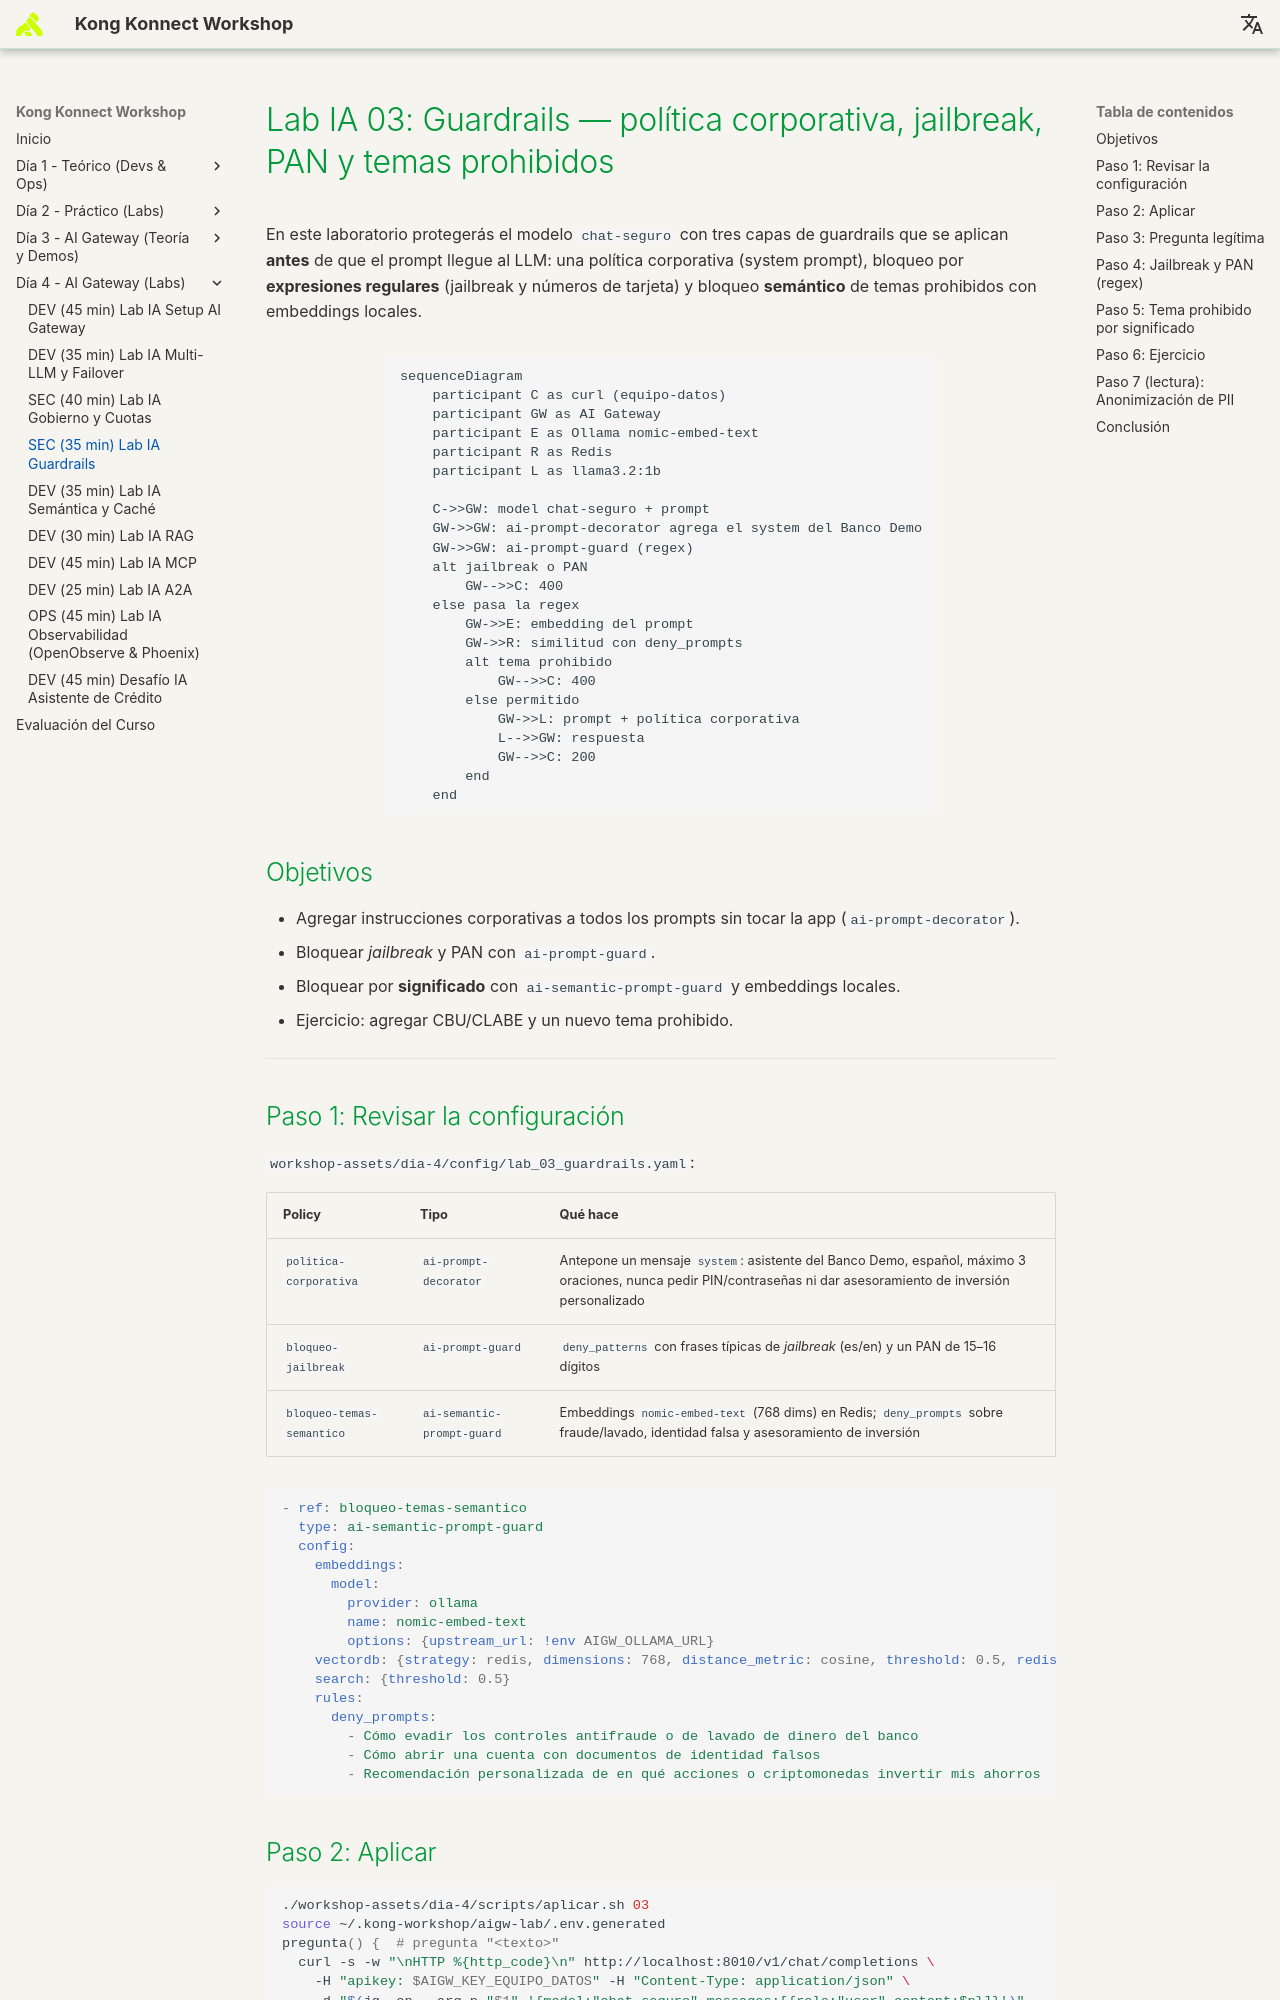

repository: rzengin/Kong-Konnect-Fundamentals · page: dia-4-ai-gateway-labs/Lab_IA_03_Guardrails/index.html · generator: mkdocs

# Lab IA 03: Guardrails — política corporativa, jailbreak, PAN y temas prohibidos

En este laboratorio protegerás el modelo `chat-seguro` con tres capas de guardrails que se aplican **antes** de que el prompt llegue al LLM: una política corporativa (system prompt), bloqueo por **expresiones regulares** (jailbreak y números de tarjeta) y bloqueo **semántico** de temas prohibidos con embeddings locales.

```mermaid
sequenceDiagram
    participant C as curl (equipo-datos)
    participant GW as AI Gateway
    participant E as Ollama nomic-embed-text
    participant R as Redis
    participant L as llama3.2:1b

    C->>GW: model chat-seguro + prompt
    GW->>GW: ai-prompt-decorator agrega el system del Banco Demo
    GW->>GW: ai-prompt-guard (regex)
    alt jailbreak o PAN
        GW-->>C: 400
    else pasa la regex
        GW->>E: embedding del prompt
        GW->>R: similitud con deny_prompts
        alt tema prohibido
            GW-->>C: 400
        else permitido
            GW->>L: prompt + política corporativa
            L-->>GW: respuesta
            GW-->>C: 200
        end
    end
```

## Objetivos

- Agregar instrucciones corporativas a todos los prompts sin tocar la app (`ai-prompt-decorator`).
- Bloquear *jailbreak* y PAN con `ai-prompt-guard`.
- Bloquear por **significado** con `ai-semantic-prompt-guard` y embeddings locales.
- Ejercicio: agregar CBU/CLABE y un nuevo tema prohibido.

---

## Paso 1: Revisar la configuración

`workshop-assets/dia-4/config/lab_03_guardrails.yaml`:

| Policy | Tipo | Qué hace |
| :--- | :--- | :--- |
| `politica-corporativa` | `ai-prompt-decorator` | Antepone un mensaje `system`: asistente del Banco Demo, español, máximo 3 oraciones, nunca pedir PIN/contraseñas ni dar asesoramiento de inversión personalizado |
| `bloqueo-jailbreak` | `ai-prompt-guard` | `deny_patterns` con frases típicas de *jailbreak* (es/en) y un PAN de 15–16 dígitos |
| `bloqueo-temas-semantico` | `ai-semantic-prompt-guard` | Embeddings `nomic-embed-text` (768 dims) en Redis; `deny_prompts` sobre fraude/lavado, identidad falsa y asesoramiento de inversión |

```yaml
- ref: bloqueo-temas-semantico
  type: ai-semantic-prompt-guard
  config:
    embeddings:
      model:
        provider: ollama
        name: nomic-embed-text
        options: {upstream_url: !env AIGW_OLLAMA_URL}
    vectordb: {strategy: redis, dimensions: 768, distance_metric: cosine, threshold: 0.5, redis: {host: redis-stack, port: 6379}}
    search: {threshold: 0.5}
    rules:
      deny_prompts:
        - Cómo evadir los controles antifraude o de lavado de dinero del banco
        - Cómo abrir una cuenta con documentos de identidad falsos
        - Recomendación personalizada de en qué acciones o criptomonedas invertir mis ahorros
```

## Paso 2: Aplicar

```bash
./workshop-assets/dia-4/scripts/aplicar.sh 03
source ~/.kong-workshop/aigw-lab/.env.generated
pregunta() {  # pregunta "<texto>"
  curl -s -w "\nHTTP %{http_code}\n" http://localhost:8010/v1/chat/completions \
    -H "apikey: $AIGW_KEY_EQUIPO_DATOS" -H "Content-Type: application/json" \
    -d "$(jq -cn --arg p "$1" '{model:"chat-seguro",messages:[{role:"user",content:$p}]}')"
}
```
